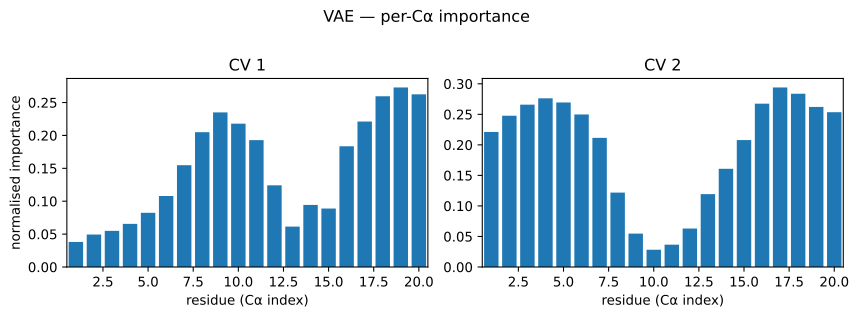

The data file committed next to this chart (first rows):
residue, pearson_abs_cv1, condmean_range_cv1, eta2_cv1, pdp_cv1, pearson_abs_cv2, condmean_range_cv2, eta2_cv2, pdp_cv2
0, 0.1014, 0.9099, 0.03812, nan, 0.2956, 1.833, 0.2212, nan
1, 0.1087, 0.9697, 0.04933, nan, 0.3185, 1.952, 0.2477, nan
2, 0.1132, 1.013, 0.05492, nan, 0.3386, 2.018, 0.2658, nan
3, 0.1298, 1.05, 0.06553, nan, 0.3525, 2.103, 0.2762, nan
4, 0.1669, 1.108, 0.08236, nan, 0.3631, 2.121, 0.2695, nan
5, 0.2147, 1.191, 0.1079, nan, 0.3496, 2.04, 0.2498, nan
6, 0.2481, 1.334, 0.1547, nan, 0.3237, 1.955, 0.2115, nan
7, 0.2868, 1.628, 0.205, nan, 0.2228, 1.562, 0.1219, nan
8, 0.3173, 1.755, 0.235, nan, 0.1313, 1.025, 0.05469, nan
9, 0.2922, 1.777, 0.2179, nan, 0.1034, 0.823, 0.02822, nan
10, 0.2679, 1.547, 0.1928, nan, 0.1352, 1.002, 0.03658, nan
11, 0.2093, 1.407, 0.1241, nan, 0.1666, 1.218, 0.06294, nan
12, 0.09172, 1.103, 0.06143, nan, 0.224, 1.486, 0.1194, nan
13, 0.1935, 1.192, 0.09436, nan, 0.2831, 1.644, 0.1608, nan
14, 0.1528, 1.095, 0.0889, nan, 0.3132, 1.838, 0.2079, nan
15, 0.282, 1.729, 0.1835, nan, 0.3586, 2.037, 0.2674, nan
16, 0.3091, 1.865, 0.2211, nan, 0.3795, 2.156, 0.294, nan
17, 0.3684, 2.016, 0.2596, nan, 0.3672, 2.107, 0.2838, nan
18, 0.3815, 2.065, 0.273, nan, 0.3457, 2.052, 0.2622, nan
19, 0.3643, 1.986, 0.2625, nan, 0.342, 2.028, 0.2535, nan
